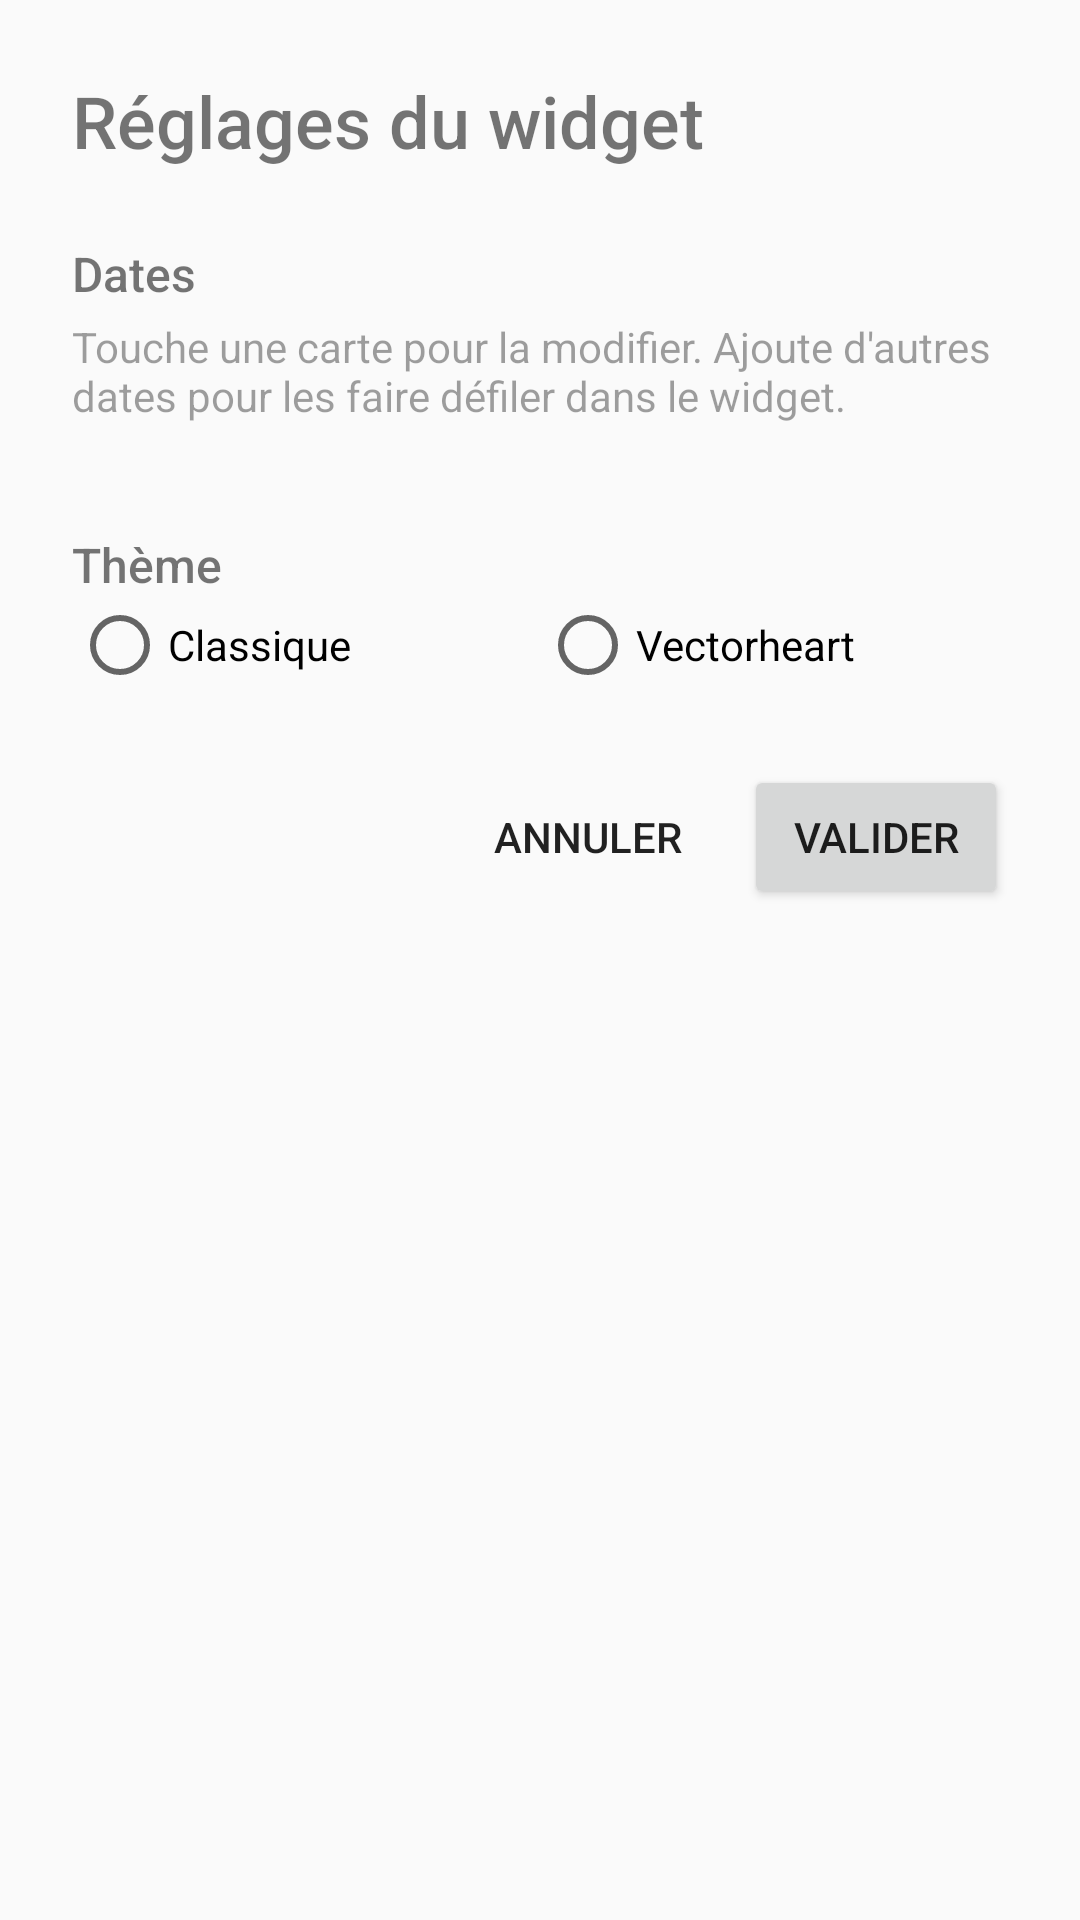

The Android layout XML behind this screen, and the referenced resources:
<!-- AndroidManifest.xml: application theme AppTheme -->
<!-- res/layout/activity_config.xml -->
<?xml version="1.0" encoding="utf-8"?>
<ScrollView xmlns:android="http://schemas.android.com/apk/res/android"
    android:layout_width="match_parent"
    android:layout_height="match_parent"
    android:fitsSystemWindows="true">

    <LinearLayout
        android:layout_width="match_parent"
        android:layout_height="wrap_content"
        android:orientation="vertical"
        android:paddingTop="24dp"
        android:paddingBottom="24dp">

        <TextView
            android:layout_width="wrap_content"
            android:layout_height="wrap_content"
            android:layout_marginHorizontal="24dp"
            android:fontFamily="sans-serif-medium"
            android:text="@string/config_title"
            android:textSize="24sp" />

        <TextView
            android:layout_width="wrap_content"
            android:layout_height="wrap_content"
            android:layout_marginHorizontal="24dp"
            android:layout_marginTop="24dp"
            android:fontFamily="sans-serif-medium"
            android:text="@string/config_dates_title"
            android:textSize="16sp" />

        <TextView
            android:id="@+id/dates_hint"
            android:layout_width="match_parent"
            android:layout_height="wrap_content"
            android:layout_marginHorizontal="24dp"
            android:layout_marginTop="4dp"
            android:alpha="0.7"
            android:text="@string/config_dates_hint_single"
            android:textSize="14sp" />

        
        <HorizontalScrollView
            android:layout_width="match_parent"
            android:layout_height="wrap_content"
            android:layout_marginTop="12dp"
            android:clipToPadding="false"
            android:paddingHorizontal="20dp"
            android:scrollbars="none">

            <LinearLayout
                android:id="@+id/cards_row"
                android:layout_width="wrap_content"
                android:layout_height="wrap_content"
                android:orientation="horizontal" />
        </HorizontalScrollView>

        <TextView
            android:layout_width="wrap_content"
            android:layout_height="wrap_content"
            android:layout_marginHorizontal="24dp"
            android:layout_marginTop="24dp"
            android:fontFamily="sans-serif-medium"
            android:text="@string/config_theme_title"
            android:textSize="16sp" />

        <RadioGroup
            android:id="@+id/theme_group"
            android:layout_width="match_parent"
            android:layout_height="wrap_content"
            android:layout_marginHorizontal="24dp"
            android:orientation="horizontal">

            <RadioButton
                android:id="@+id/theme_classic"
                android:layout_width="0dp"
                android:layout_height="wrap_content"
                android:layout_weight="1"
                android:text="@string/theme_classic" />

            <RadioButton
                android:id="@+id/theme_vectorheart"
                android:layout_width="0dp"
                android:layout_height="wrap_content"
                android:layout_weight="1"
                android:text="@string/theme_vectorheart" />
        </RadioGroup>

        <LinearLayout
            android:layout_width="match_parent"
            android:layout_height="wrap_content"
            android:layout_marginHorizontal="24dp"
            android:layout_marginTop="24dp"
            android:gravity="end"
            android:orientation="horizontal">

            <Button
                android:id="@+id/cancel_button"
                style="?android:attr/borderlessButtonStyle"
                android:layout_width="wrap_content"
                android:layout_height="wrap_content"
                android:text="@string/config_cancel" />

            <Button
                android:id="@+id/save_button"
                android:layout_width="wrap_content"
                android:layout_height="wrap_content"
                android:layout_marginStart="8dp"
                android:text="@string/config_save" />
        </LinearLayout>
    </LinearLayout>
</ScrollView>
<!-- resources referenced by this layout -->
<resources>
  <string name="config_cancel">Annuler</string>
  <string name="config_dates_hint_single">Touche une carte pour la modifier. Ajoute d\'autres dates pour les faire défiler dans le widget.</string>
  <string name="config_dates_title">Dates</string>
  <string name="config_save">Valider</string>
  <string name="config_theme_title">Thème</string>
  <string name="config_title">Réglages du widget</string>
  <string name="theme_classic">Classique</string>
  <string name="theme_vectorheart">Vectorheart</string>
  <style name="AppTheme" parent="android:Theme.Material.Light.NoActionBar">
          <item name="android:colorAccent">@color/brand</item>
          <item name="android:colorPrimary">@color/ic_launcher_bg</item>
          <item name="android:statusBarColor">@android:color/transparent</item>
          <item name="android:windowLightStatusBar">true</item>
      </style>
  <color name="brand">#FFB74D</color>
  <color name="ic_launcher_bg">#1E1E24</color>
</resources>
